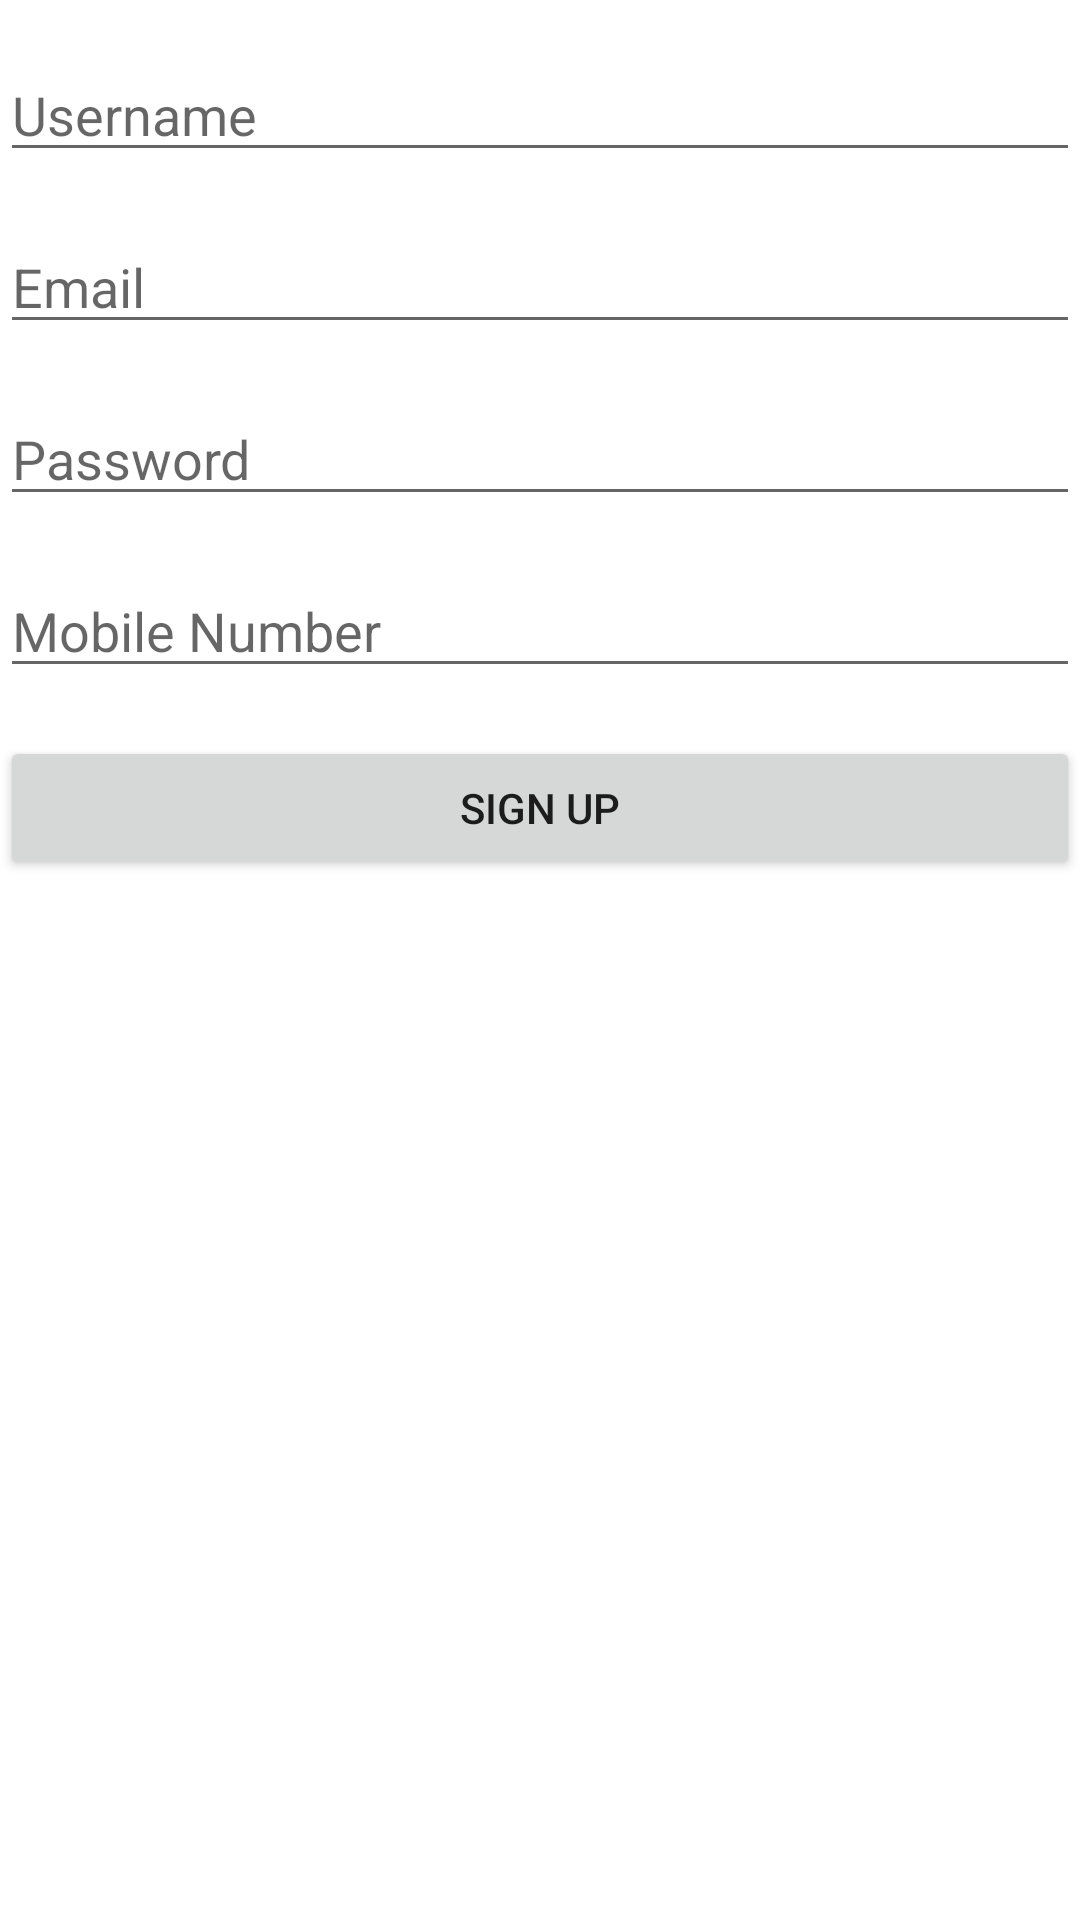

Reconstruct the res/layout file that produces this screen, plus the resources it refers to.
<!-- AndroidManifest.xml: application theme Theme.Anauthscreens -->
<!-- res/layout/activity_main.xml -->
<?xml version="1.0" encoding="utf-8"?>
<androidx.constraintlayout.widget.ConstraintLayout xmlns:android="http://schemas.android.com/apk/res/android"
    xmlns:app="http://schemas.android.com/apk/res-auto"
    xmlns:tools="http://schemas.android.com/tools"
    android:layout_width="match_parent"
    android:layout_height="match_parent"
    android:layout_marginHorizontal="16dp"
    tools:context=".MainActivity">


    <EditText
        android:id="@+id/usernameEditText"
        android:layout_width="0dp"
        android:layout_height="wrap_content"
        android:layout_marginTop="16dp"
        android:hint="Username"
        android:inputType="text"
        app:layout_constraintEnd_toEndOf="parent"
        app:layout_constraintStart_toStartOf="parent"
        app:layout_constraintTop_toTopOf="parent" />

    <EditText
        android:id="@+id/emailEditText"
        android:layout_width="0dp"
        android:layout_height="wrap_content"
        android:layout_marginTop="16dp"
        android:hint="Email"
        android:inputType="textEmailAddress"
        app:layout_constraintEnd_toEndOf="parent"
        app:layout_constraintStart_toStartOf="parent"
        app:layout_constraintTop_toBottomOf="@id/usernameEditText" />

    <EditText
        android:id="@+id/passwordEditText"
        android:layout_width="0dp"
        android:layout_height="wrap_content"
        android:layout_marginTop="16dp"
        android:hint="Password"
        android:inputType="textPassword"
        app:layout_constraintEnd_toEndOf="parent"
        app:layout_constraintStart_toStartOf="parent"
        app:layout_constraintTop_toBottomOf="@id/emailEditText" />

    <EditText
        android:id="@+id/mobileNumberEditText"
        android:layout_width="0dp"
        android:layout_height="wrap_content"
        android:layout_marginTop="16dp"
        android:hint="Mobile Number"
        android:inputType="phone"
        app:layout_constraintEnd_toEndOf="parent"
        app:layout_constraintStart_toStartOf="parent"
        app:layout_constraintTop_toBottomOf="@id/passwordEditText" />

    <Button
        android:id="@+id/signupButton"
        android:layout_width="0dp"
        android:layout_height="wrap_content"
        android:layout_marginTop="16dp"
        android:text="Sign Up"
        app:layout_constraintEnd_toEndOf="parent"
        app:layout_constraintStart_toStartOf="parent"
        app:layout_constraintTop_toBottomOf="@id/mobileNumberEditText" />

</androidx.constraintlayout.widget.ConstraintLayout>
<!-- resources referenced by this layout -->
<resources>
  <style name="Theme.Anauthscreens" parent="Theme.MaterialComponents.DayNight.DarkActionBar">
          
          <item name="colorPrimary">@color/purple_500</item>
          <item name="colorPrimaryVariant">@color/purple_700</item>
          <item name="colorOnPrimary">@color/white</item>
          
          <item name="colorSecondary">@color/teal_200</item>
          <item name="colorSecondaryVariant">@color/teal_700</item>
          <item name="colorOnSecondary">@color/black</item>
          
          <item name="android:statusBarColor">?attr/colorPrimaryVariant</item>
          
      </style>
  <!-- not gathered from this repository: default colours our renderer supplied (Android Studio template values) -->
  <color name="purple_500">#FF6200EE</color>
  <color name="purple_700">#FF3700B3</color>
  <color name="teal_200">#FF03DAC5</color>
  <color name="teal_700">#FF018786</color>
  <color name="black">#FF000000</color>
  <color name="white">#FFFFFFFF</color>
</resources>
